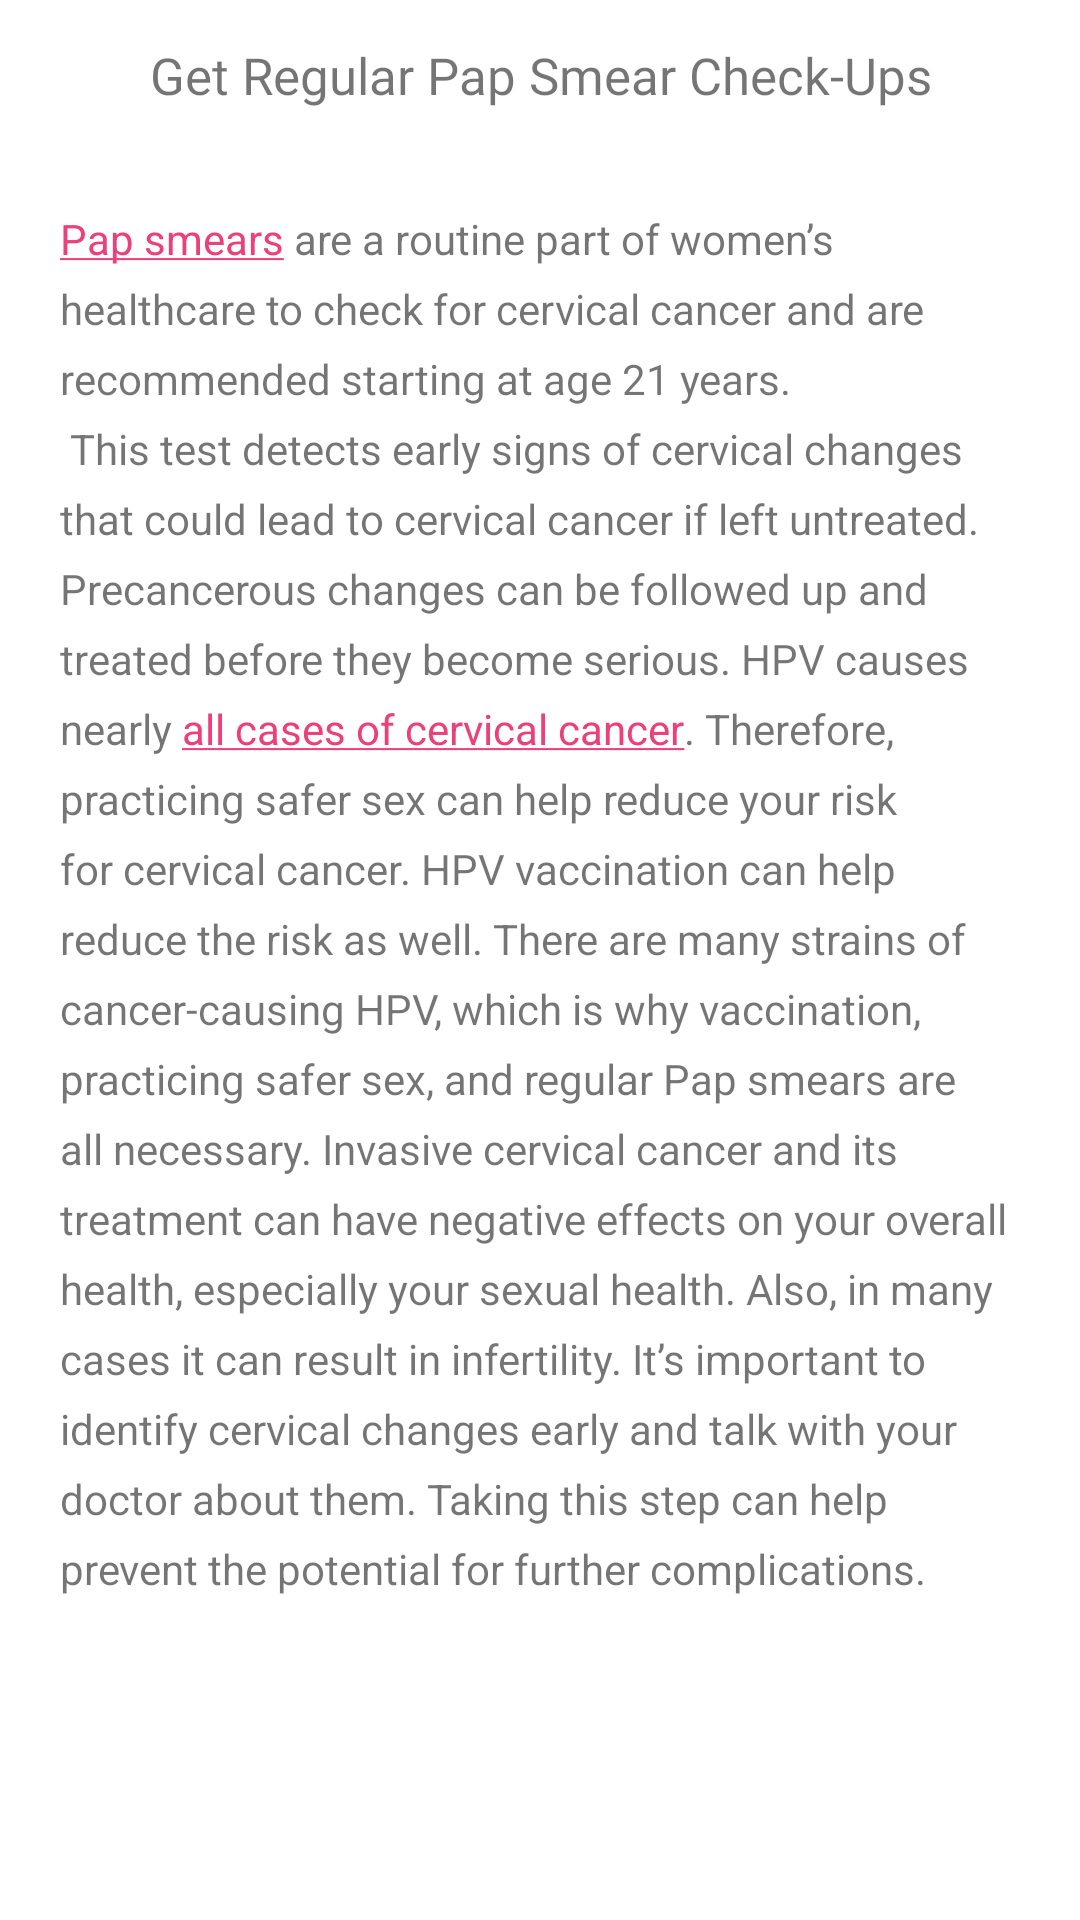

The Android layout XML behind this screen, and the referenced resources:
<!-- AndroidManifest.xml: application theme Theme.Test_wma -->
<!-- res/layout/activity_regular_pap_smear.xml -->
<?xml version="1.0" encoding="utf-8"?>
<RelativeLayout xmlns:android="http://schemas.android.com/apk/res/android"
    xmlns:app="http://schemas.android.com/apk/res-auto"
    xmlns:tools="http://schemas.android.com/tools"
    android:layout_width="match_parent"
    android:layout_height="match_parent"
    tools:context=".RegularPapSmear"
    app:layout_scrollEffect="compress">


    <LinearLayout
        android:layout_width="match_parent"
        android:layout_height="match_parent"
        android:orientation="vertical">

        <TextView
            android:id="@+id/textView23"
            android:layout_width="match_parent"
            android:layout_height="50dp"
            android:text="Get Regular Pap Smear Check-Ups"
            android:gravity="center"
            android:fontFamily="@font/comfortaa_bold"
            android:textSize="17sp"  />

        <ScrollView
            android:layout_width="match_parent"
            android:layout_height="match_parent"
            android:padding="20dp"
            android:scrollbarFadeDuration="@integer/material_motion_duration_short_2"
            android:scrollbarStyle="outsideOverlay">


            <TextView
                android:id="@+id/textView24"
                android:layout_width="match_parent"
                android:layout_height="wrap_content"
                android:text="@string/Get_Regular_Pap_smears"
                android:lineSpacingExtra="7dp"
                android:linksClickable="true"
                />
        </ScrollView>
    </LinearLayout>
</RelativeLayout>
<!-- resources referenced by this layout -->
<resources>
  <string name="Get_Regular_Pap_smears">
      <a href="https://www.healthline.com/health/pap-smear">Pap smears</a> are a routine part of women\’s healthcare to check for cervical cancer and are recommended starting at age 21 years.\n
  
  This test detects early signs of cervical changes that could lead to cervical cancer if left untreated. Precancerous changes can be followed up and treated before they become serious.
  
  HPV causes nearly <a href="https://www.who.int/news-room/fact-sheets/detail/human-papillomavirus-(hpv)-and-cervical-cancer">all cases of cervical cancer</a>. Therefore, practicing safer sex can help reduce your risk for cervical cancer.
  
  HPV vaccination can help reduce the risk as well. There are many strains of cancer-causing HPV, which is why vaccination, practicing safer sex, and regular Pap smears are all necessary.
  
  Invasive cervical cancer and its treatment can have negative effects on your overall health, especially your sexual health.
  
  Also, in many cases it can result in infertility. It\’s important to identify cervical changes early and talk with your doctor about them. Taking this step can help prevent the potential for further complications.
      \n\n\n
  </string>
  <style name="Theme.Test_wma" parent="Theme.MaterialComponents.DayNight.NoActionBar">
          
          <item name="colorPrimary">#CF1289</item>
          <item name="colorPrimaryVariant">#F08B07E8</item>
          <item name="colorOnPrimary">#050505</item>
          
          <item name="colorSecondary">#EC407A</item>
          <item name="colorSecondaryVariant">@color/purple_200</item>
          <item name="colorOnSecondary">@color/black</item>
          
          <item name="android:statusBarColor">#CA085C</item>
          
  
      </style>
  <!-- not gathered from this repository: default colours our renderer supplied (Android Studio template values) -->
  <color name="purple_200">#FFBB86FC</color>
  <color name="black">#FF000000</color>
</resources>
